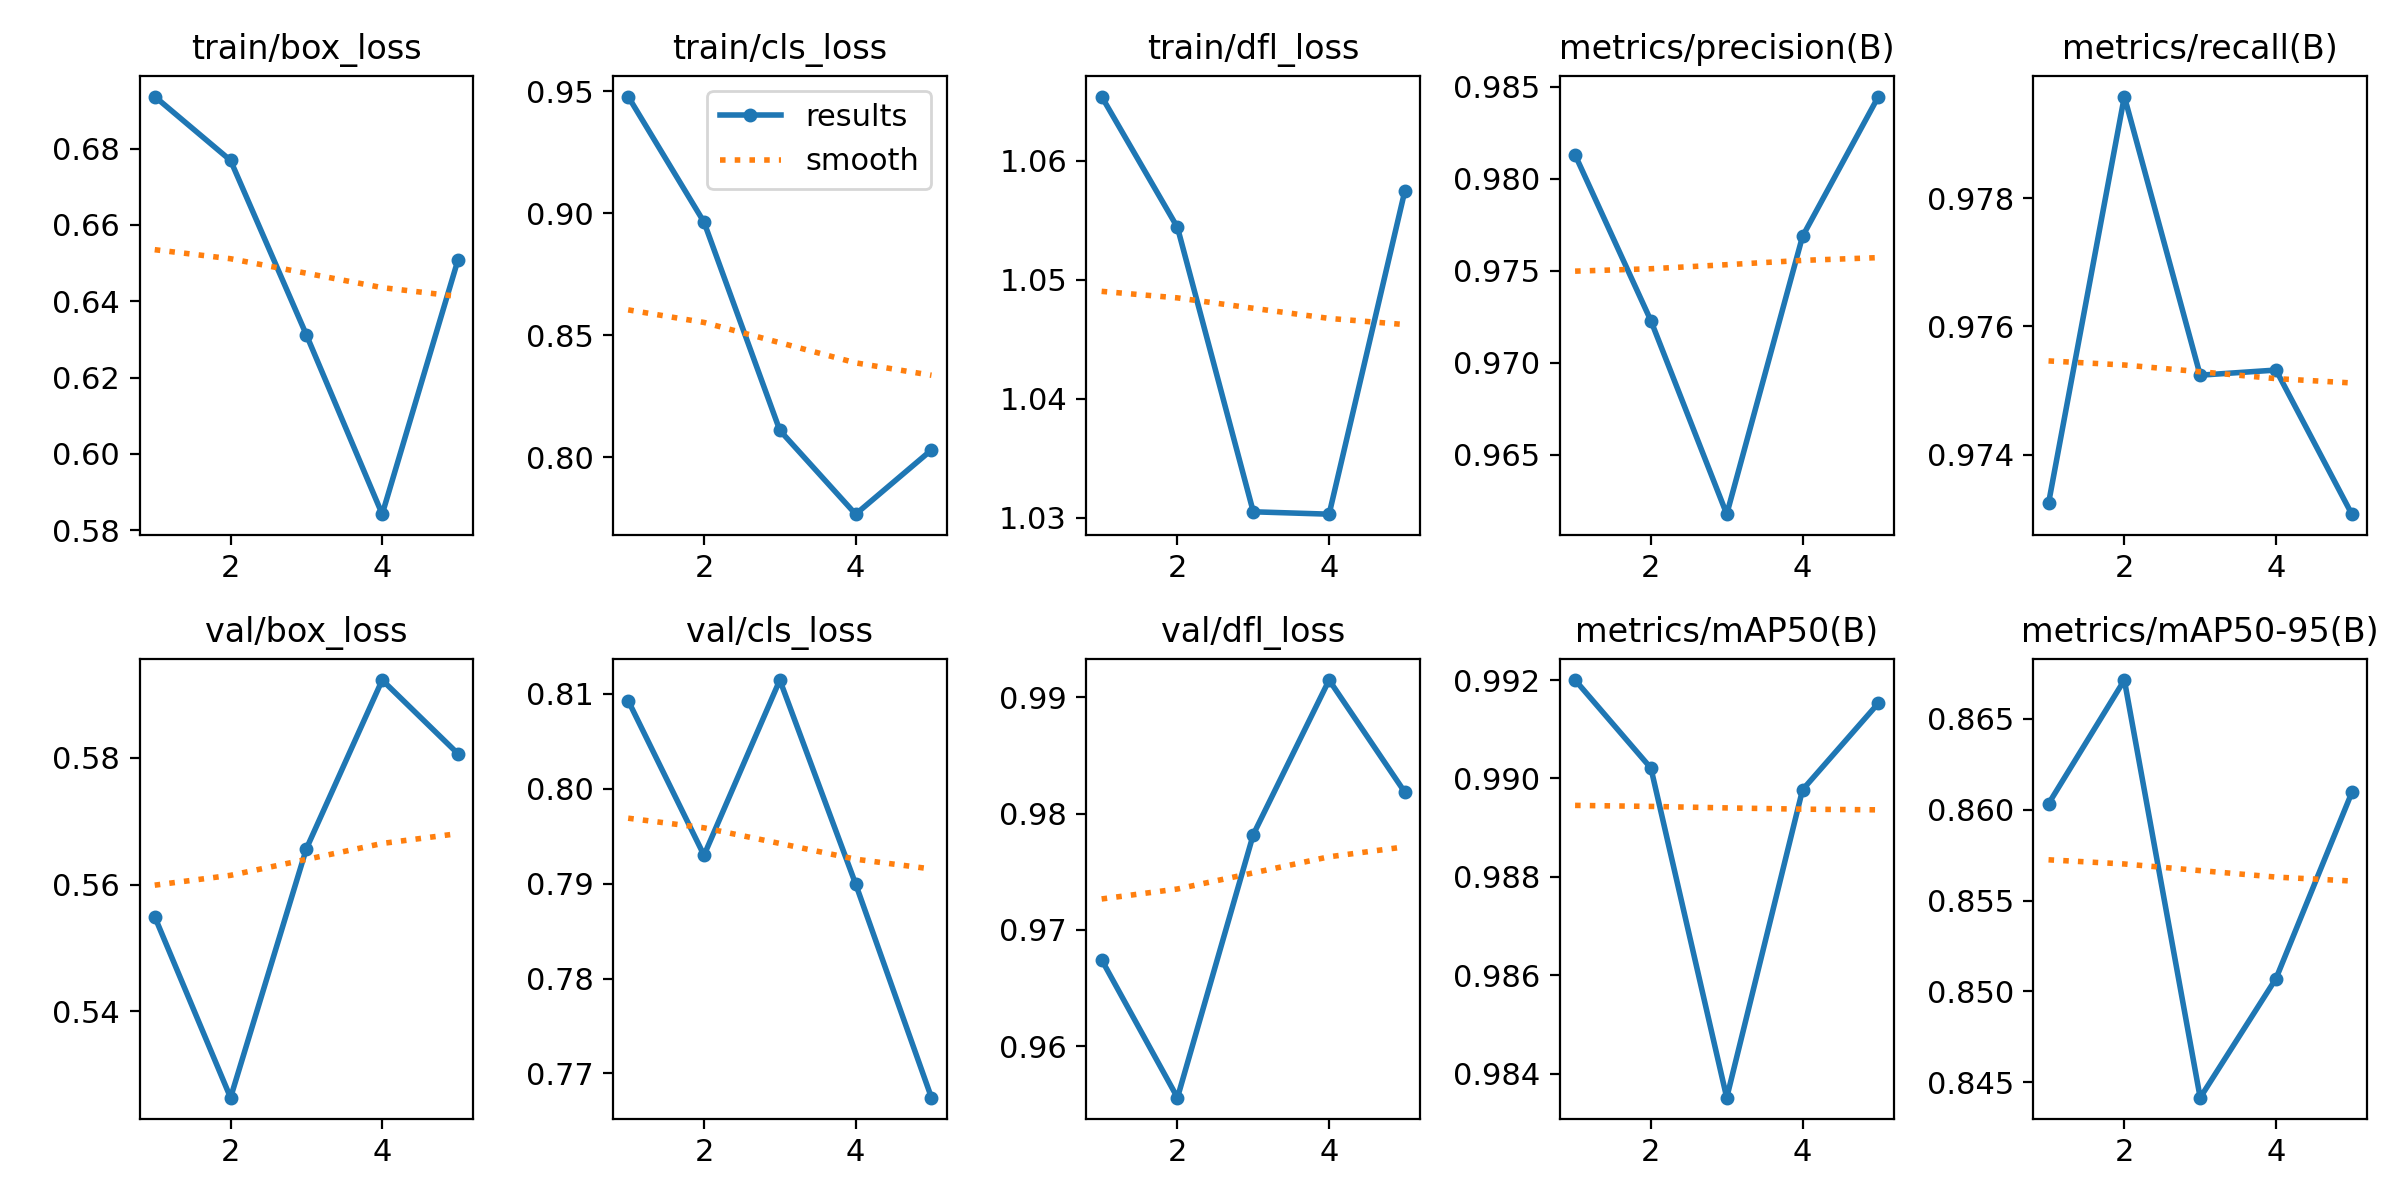

The data file committed next to this chart (first rows):
epoch, train/box_loss, train/cls_loss, train/dfl_loss, metrics/precision(B), metrics/recall(B), metrics/mAP50(B), metrics/mAP50-95(B), val/box_loss, val/cls_loss, val/dfl_loss, lr/pg0, lr/pg1, lr/pg2
1, 0.6936, 0.9477, 1.065, 0.9813, 0.9732, 0.992, 0.8603, 0.5549, 0.8093, 0.9674, 5.001e-05, 5.001e-05, 5.001e-05
2, 0.6769, 0.8963, 1.054, 0.9723, 0.9796, 0.9902, 0.8671, 0.5264, 0.793, 0.9556, 9.3585e-05, 9.3585e-05, 9.3585e-05
3, 0.6312, 0.8111, 1.03, 0.9618, 0.9752, 0.9835, 0.8441, 0.5656, 0.8115, 0.9782, 0.0001108, 0.0001108, 0.0001108
4, 0.5842, 0.7768, 1.03, 0.9769, 0.9753, 0.9898, 0.8507, 0.5922, 0.79, 0.9915, 0.0001015, 0.0001015, 0.0001015
5, 0.6509, 0.8031, 1.058, 0.9845, 0.9731, 0.9915, 0.8609, 0.5806, 0.7674, 0.9818, 6.588e-05, 6.588e-05, 6.588e-05
